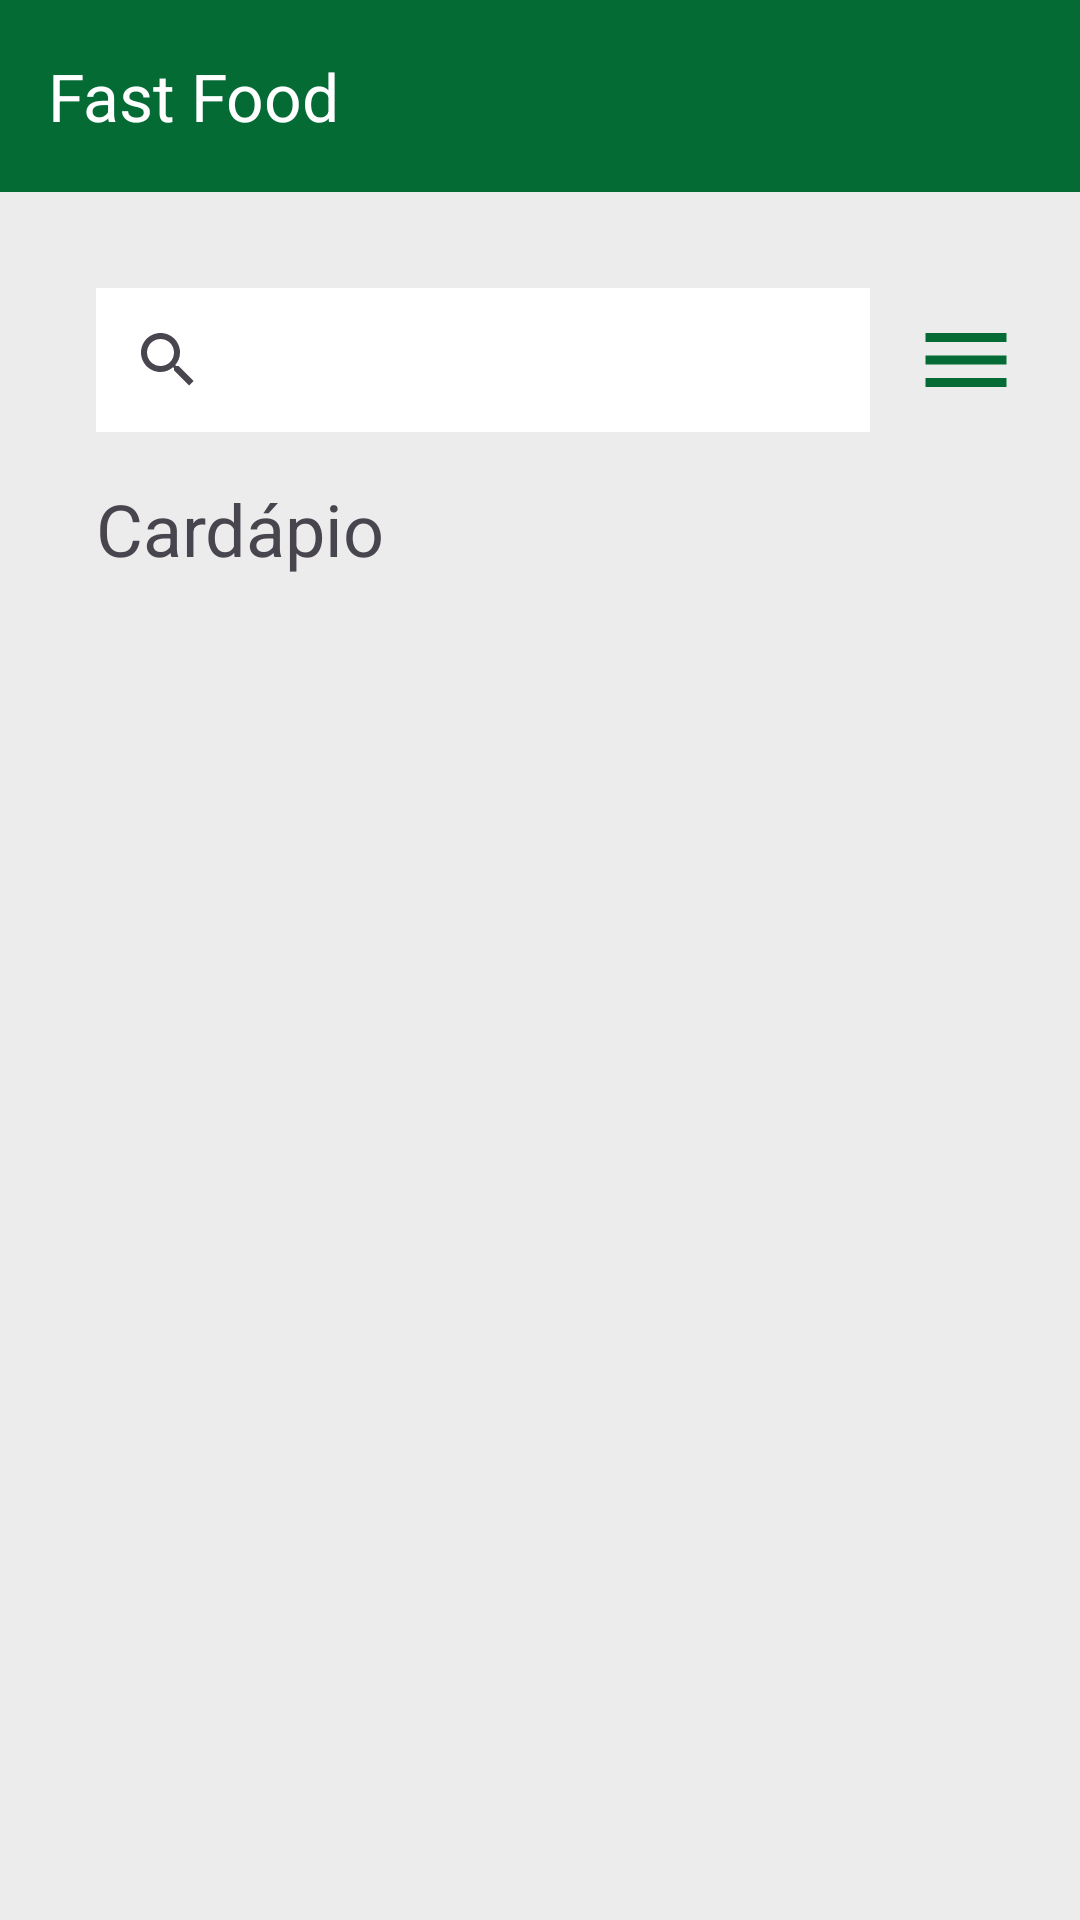

The Android layout XML behind this screen, and the referenced resources:
<!-- AndroidManifest.xml: application theme Base.Theme.FastFoodActivity -->
<!-- res/layout/activity_main.xml -->
<?xml version="1.0" encoding="utf-8"?>
<androidx.constraintlayout.widget.ConstraintLayout xmlns:android="http://schemas.android.com/apk/res/android"
    xmlns:app="http://schemas.android.com/apk/res-auto"
    xmlns:tools="http://schemas.android.com/tools"
    android:layout_width="match_parent"
    android:layout_height="match_parent"
    tools:context=".ui.listFood.ListFoodActivity">

    <androidx.appcompat.widget.Toolbar
        android:id="@+id/my_toolbar"
        android:layout_width="match_parent"
        android:layout_height="?attr/actionBarSize"
        android:background="?attr/colorPrimary"
        android:elevation="4dp"
        android:theme="@style/ThemeOverlay.AppCompat.ActionBar"
        app:layout_constraintEnd_toEndOf="parent"
        app:layout_constraintStart_toStartOf="parent"
        app:layout_constraintTop_toTopOf="parent"
        app:popupTheme="@style/ThemeOverlay.AppCompat.Light"
        app:titleTextColor="@android:color/white"
        app:title="@string/app_name" />


    <SearchView

        android:id="@+id/searchView"
        style="@style/SearchView"
        android:layout_width="match_parent"
        android:layout_height="wrap_content"
        android:layout_marginStart="32dp"
        android:layout_marginTop="32dp"
        android:layout_marginEnd="70dp"
        android:background="@color/white"
        app:layout_constraintEnd_toEndOf="parent"
        app:layout_constraintHorizontal_bias="1.0"
        app:layout_constraintStart_toStartOf="parent"
        app:layout_constraintTop_toBottomOf="@+id/my_toolbar" >

    </SearchView>

    <TextView
        android:id="@+id/textView3"
        android:layout_width="wrap_content"
        android:layout_height="wrap_content"
        android:layout_marginStart="32dp"
        android:layout_marginTop="16dp"
        android:text="Cardápio"
        android:textSize="24sp"
        app:layout_constraintStart_toStartOf="parent"
        app:layout_constraintTop_toBottomOf="@+id/searchView" />

    <ImageView
        android:id="@+id/menu_item"
        android:layout_width="wrap_content"
        android:layout_height="wrap_content"
        android:layout_marginStart="14dp"
        android:layout_marginTop="38dp"
        android:layout_marginEnd="20dp"
        app:layout_constraintEnd_toEndOf="parent"
        app:layout_constraintStart_toEndOf="@+id/searchView"
        app:layout_constraintTop_toBottomOf="@+id/my_toolbar"
        app:srcCompat="@drawable/baseline_menu_36" />

    <androidx.recyclerview.widget.RecyclerView
        android:id="@+id/my_recycler_view"
        android:layout_width="match_parent"
        android:layout_height="0dp"
        android:layout_marginStart="32dp"
        android:layout_marginTop="8dp"
        android:layout_marginEnd="32dp"
        app:layout_constraintBottom_toBottomOf="parent"
        app:layout_constraintEnd_toEndOf="parent"
        app:layout_constraintHorizontal_bias="1.0"
        app:layout_constraintStart_toStartOf="parent"
        app:layout_constraintTop_toBottomOf="@+id/textView3"
        app:layout_constraintVertical_bias="1.0" />

</androidx.constraintlayout.widget.ConstraintLayout>
<!-- resources referenced by this layout -->
<resources>
  <color name="white">#FFFFFFFF</color>
  <!-- drawable baseline_menu_36 (drawable) -->
  <vector android:height="36dp" android:tint="#046B35"
      android:viewportHeight="24" android:viewportWidth="24"
      android:width="36dp" xmlns:android="http://schemas.android.com/apk/res/android">
      <path android:fillColor="@android:color/white" android:pathData="M3,18h18v-2L3,16v2zM3,13h18v-2L3,11v2zM3,6v2h18L21,6L3,6z"/>
  </vector>
  <string name="app_name">Fast Food</string>
  <style name="SearchView" parent="Widget.AppCompat.SearchView.ActionBar">
          <item name="android:textColor">@android:color/black</item>
  
  
      </style>
  <style name="Base.Theme.FastFoodActivity" parent="Theme.Material3.Light.NoActionBar">
          
          
          <item name="android:windowBackground">@color/colorGainsboro</item>
          <item name="colorPrimary">@color/colorPrimary</item>
          <item name="colorPrimaryDark">@color/colorPrimaryDark</item>
      </style>
  <color name="colorGainsboro">#ECECEC</color>
  <color name="colorPrimary">#046B35</color>
  <color name="colorPrimaryDark">#003C1D</color>
</resources>
